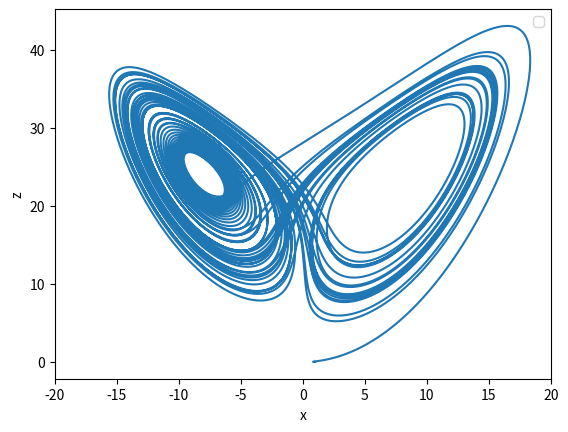

Python code for this plot:
# -*- coding: utf-8 -*-
"""
Created on Mon Jun 20 16:53:03 2016

@author: dell1
"""

import matplotlib.pyplot as plt
import numpy as np
import matplotlib as mpl
from mpl_toolkits.mplot3d import Axes3D

sigma=10
b=8.0/3.0
dt=0.001


class Lorenz:
	def __init__(self,x,y,z,r):
		self.x=[x]
		self.y=[y]
		self.z=[z]
		self.r=r
		self.t=[0.]

	def update(self):
		current_x=self.x[-1]
		current_y=self.y[-1]
		current_z=self.z[-1]
		a_x=sigma*(current_y-current_x)
		a_y=-current_x*current_z+self.r*current_x-current_y
		a_z=current_x*current_y-b*current_z
		self.next_x=current_x+a_x*dt
		self.next_y=current_y+a_y*dt
		self.next_z=current_z+a_z*dt
		self.next_t=self.t[-1]+dt

	def fire(self):
		while (self.t[-1]<=50):
			self.update()
			self.x.append(self.next_x)
			self.y.append(self.next_y)
			self.z.append(self.next_z)
			self.t.append(self.next_t)
			
		plt.plot(self.x,self.z)

A=Lorenz(1,0,0,25)
A.fire()
plt.legend(loc='best')
plt.xlim(-20,20)
plt.xlabel('x')
plt.ylabel('z')
plt.show()

